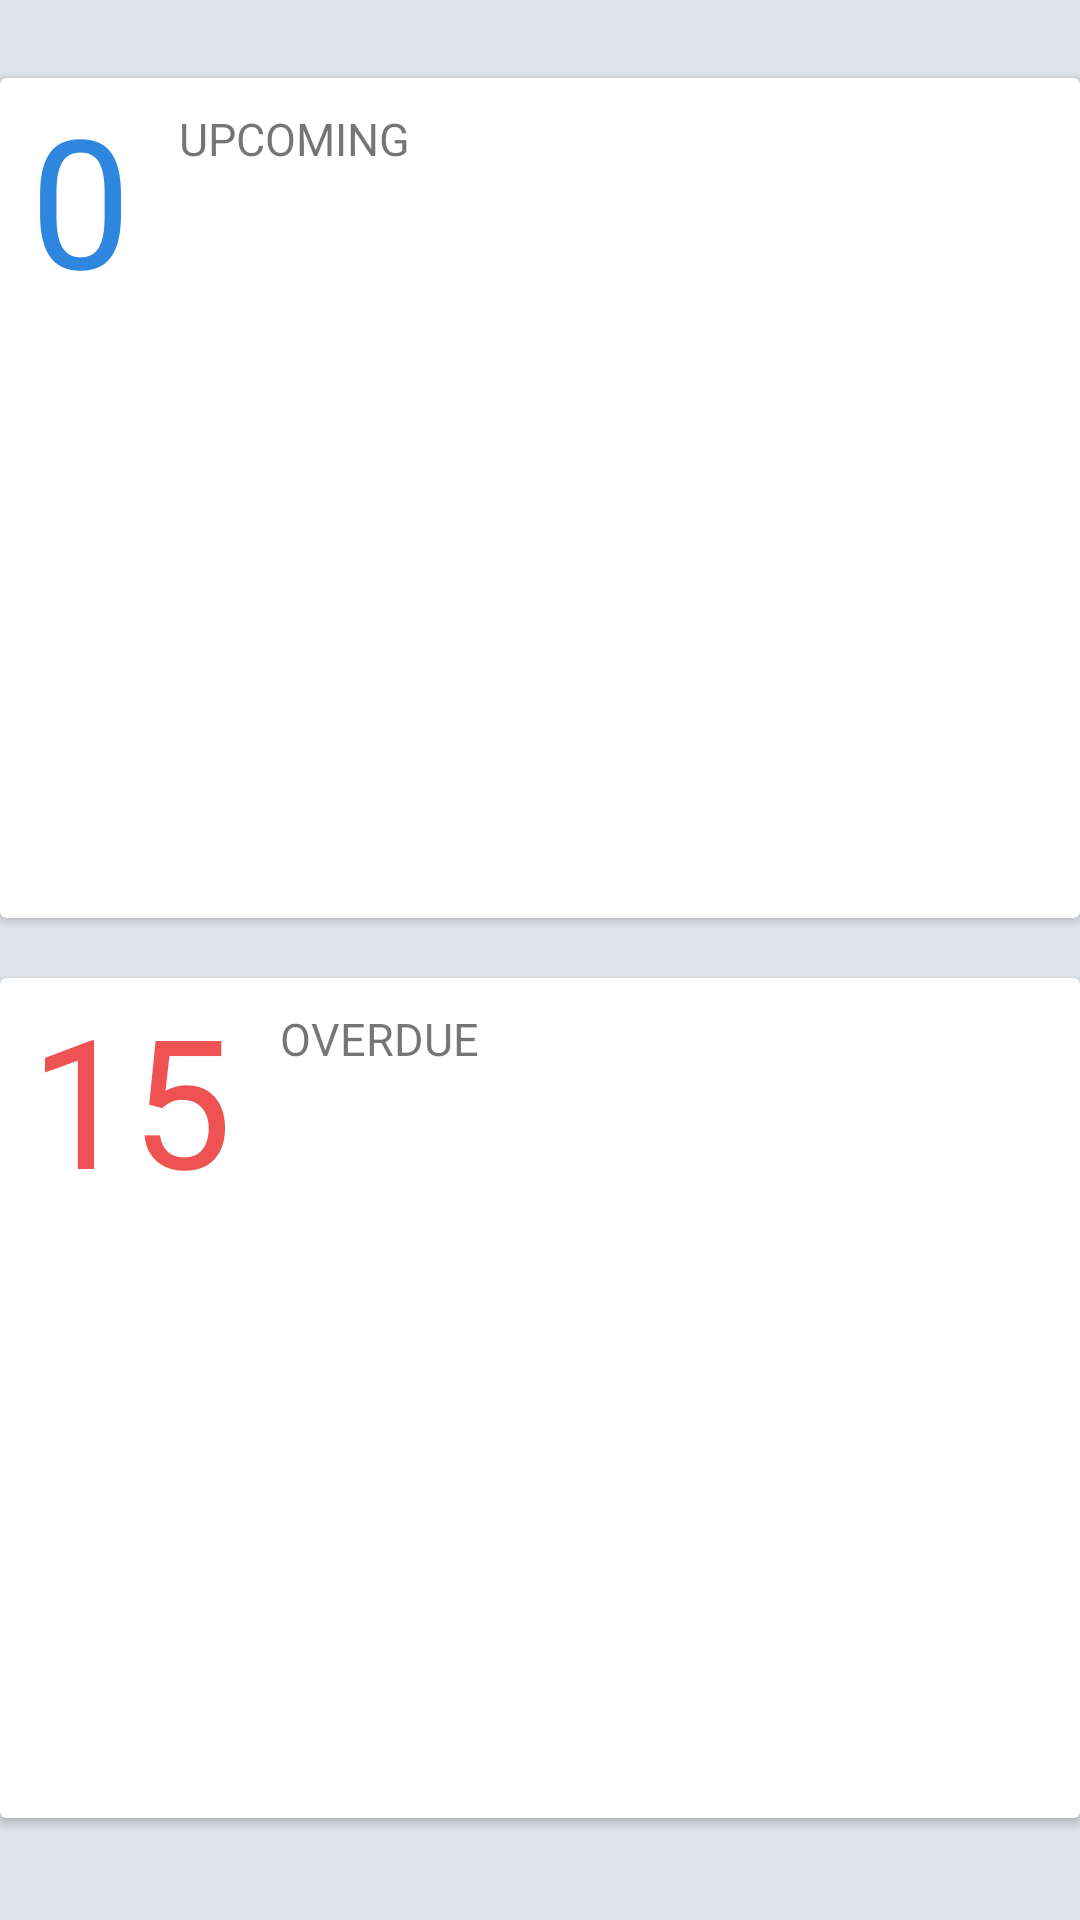

Write the Android layout XML for this screen, with the resource values it uses.
<!-- AndroidManifest.xml: activity theme AppTheme.NoActionBar -->
<!-- res/layout/fragment_main.xml -->
<?xml version="1.0" encoding="utf-8"?>
<android.support.constraint.ConstraintLayout xmlns:android="http://schemas.android.com/apk/res/android"
    xmlns:app="http://schemas.android.com/apk/res-auto"
    xmlns:tools="http://schemas.android.com/tools"
    android:id="@+id/constraintLayout"
    android:layout_width="match_parent"
    android:layout_height="match_parent"
    tools:context=".fragments.OverviewFragment"
    tools:layout_editor_absoluteY="81dp"
    android:background="@color/colorScreenBackground">


    <GridLayout
        android:id="@+id/gridLayout"
        android:layout_width="0dp"
        android:layout_height="match_parent"
        android:alignmentMode="alignMargins"
        android:columnCount="1"
        android:columnOrderPreserved="false"
        android:paddingTop="16dp"
        android:rowCount="2"
        app:layout_constraintEnd_toEndOf="parent"
        app:layout_constraintHorizontal_bias="0.0"
        app:layout_constraintStart_toStartOf="parent"
        app:layout_constraintTop_toTopOf="parent">

        <android.support.v7.widget.CardView
            android:layout_width="150dp"
            android:layout_height="280dp"
            android:layout_columnWeight="1"
            android:layout_marginTop="10dp"
            android:layout_marginBottom="10dp"
            android:foreground="?attr/selectableItemBackgroundBorderless">

            <RelativeLayout
                android:id="@+id/upcoming_parent"
                android:layout_width="match_parent"
                android:layout_height="match_parent">

                <TextView
                    android:id="@+id/upcoming"
                    android:layout_width="wrap_content"
                    android:layout_height="wrap_content"
                    android:layout_alignRight="@id/upcoming"
                    android:layout_alignParentTop="true"
                    android:layout_marginLeft="2dp"
                    android:paddingLeft="8dp"
                    android:paddingRight="8dp"
                    android:text="0"
                    android:textAlignment="center"
                    android:textColor="@color/upcoming"
                    android:textSize="60sp" />

                <TextView
                    android:id="@+id/upcoming_title"
                    android:layout_width="wrap_content"
                    android:layout_height="wrap_content"
                    android:layout_marginLeft="8dp"
                    android:layout_marginTop="10dp"
                    android:layout_toRightOf="@id/upcoming"
                    android:text="UPCOMING"
                    android:textSize="15sp" />

                <android.support.v7.widget.RecyclerView
                    android:id="@+id/upcoming_recycler_view"
                    android:layout_width="match_parent"
                    android:layout_height="wrap_content"
                    android:layout_below="@id/upcoming"
                    android:layout_weight="1"
                    android:elevation="2dp" />

            </RelativeLayout>

            <android.support.v7.widget.LinearLayoutCompat
                android:id="@+id/empty_upcoming_parent"
                android:layout_width="match_parent"
                android:layout_height="match_parent"
                android:gravity="center"
                android:orientation="vertical"
                android:visibility="gone">

                <TextView
                    android:id="@+id/empty_upcoming"
                    android:layout_width="wrap_content"
                    android:layout_height="wrap_content"
                    android:text="0"
                    android:textAlignment="center"
                    android:textSize="60sp" />

                <TextView
                    android:id="@+id/empty_upcoming_title"
                    android:layout_width="wrap_content"
                    android:layout_height="wrap_content"
                    android:layout_marginTop="10dp"
                    android:text="UPCOMING"
                    android:textSize="15sp" />

            </android.support.v7.widget.LinearLayoutCompat>

        </android.support.v7.widget.CardView>

        <android.support.v7.widget.CardView
            android:layout_width="150dp"
            android:layout_height="280dp"
            android:layout_columnWeight="1"
            android:layout_marginTop="10dp"
            android:layout_marginBottom="10dp"
            android:foreground="?attr/selectableItemBackgroundBorderless">

            <RelativeLayout
                android:id="@+id/overdue_parent"
                android:layout_width="match_parent"
                android:layout_height="match_parent">

                <TextView
                    android:id="@+id/overdue"
                    android:layout_width="wrap_content"
                    android:layout_height="wrap_content"
                    android:layout_alignParentTop="true"
                    android:layout_marginLeft="2dp"
                    android:paddingLeft="8dp"
                    android:paddingRight="8dp"
                    android:text="15"
                    android:textAlignment="center"
                    android:textColor="@color/overdue"
                    android:textSize="60sp" />

                <TextView
                    android:id="@+id/overdue_title"
                    android:layout_width="wrap_content"
                    android:layout_height="wrap_content"
                    android:layout_marginLeft="8dp"
                    android:layout_marginTop="10dp"
                    android:layout_toRightOf="@id/overdue"
                    android:text="OVERDUE"
                    android:textSize="15sp" />

                <android.support.v7.widget.RecyclerView
                    android:id="@+id/overdue_recycler_view"
                    android:layout_width="match_parent"
                    android:layout_height="wrap_content"
                    android:layout_below="@id/overdue"
                    android:layout_weight="1"
                    android:elevation="2dp" />

            </RelativeLayout>

            <android.support.v7.widget.LinearLayoutCompat
                android:id="@+id/empty_overdue_parent"
                android:layout_width="match_parent"
                android:layout_height="match_parent"
                android:gravity="center"
                android:orientation="vertical"
                android:visibility="gone">

                <TextView
                    android:id="@+id/empty_overdue"
                    android:layout_width="wrap_content"
                    android:layout_height="wrap_content"
                    android:text="0"
                    android:textAlignment="center"
                    android:textSize="60sp" />

                <TextView
                    android:id="@+id/empty_overdue_title"
                    android:layout_width="wrap_content"
                    android:layout_height="wrap_content"
                    android:layout_marginTop="10dp"
                    android:text="OVERDUE"
                    android:textSize="15sp" />

            </android.support.v7.widget.LinearLayoutCompat>

        </android.support.v7.widget.CardView>

    </GridLayout>


</android.support.constraint.ConstraintLayout>
<!-- resources referenced by this layout -->
<resources>
  <color name="colorScreenBackground">#dfe4ea</color>
  <color name="overdue">#ee5253</color>
  <color name="upcoming">#2e86de</color>
  <style name="AppTheme.NoActionBar">
          <item name="windowActionBar">false</item>
          <item name="windowNoTitle">true</item>
  
      </style>
</resources>
